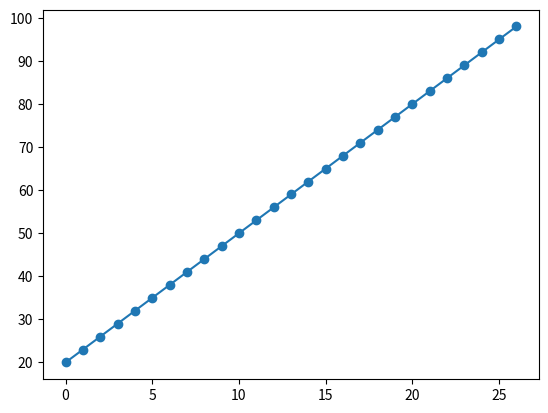

Reproduce this figure in Python.
#-*- coding: utf-8 -*-

import matplotlib.pyplot as plt

y = [i for i in range(20,100,3)]
x = [i for i in range(len(y))]

## 1. 산점도
##plt.scatter(x,y)
##plt.show()

## 2. 선 그림
##plt.plot(x,y)
##plt.show()

## 3. 산점도 + 선 그림
plt.plot(x,y)
plt.scatter(x,y)
plt.show()
